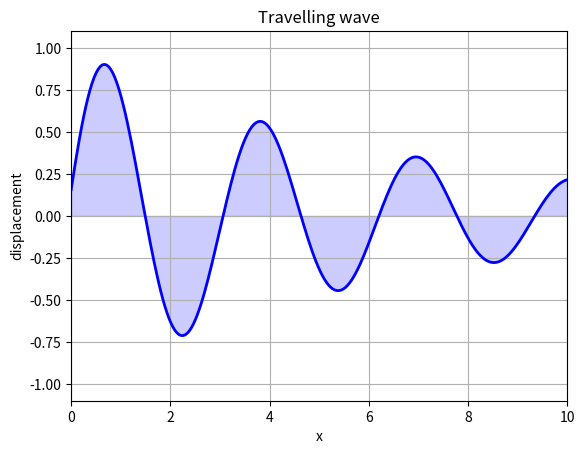

The matplotlib source for this figure:
import sys
import time
import matplotlib
matplotlib.use("Agg")
import matplotlib.pyplot as plt
import numpy as np
from matplotlib.animation import FuncAnimation, PillowWriter


def main(ext="gif"):
    n_frames = 40
    x = np.linspace(0, 10, 240)
    envelope = np.exp(-0.15*x)
    fig, ax = plt.subplots()

    # Every frame is cleared and redrawn, like clf() + plot() in the Fortran program.
    def draw(frame):
        ax.clear()
        y = np.sin(2*x - 2*np.pi*frame/n_frames)*envelope
        ax.plot(x, y, "b-", lw=2)
        ax.fill_between(x, y, color="b", alpha=0.2)
        ax.set_xlim(0, 10)
        ax.set_ylim(-1.1, 1.1)
        ax.set_title("Travelling wave")
        ax.set_xlabel("x")
        ax.set_ylabel("displacement")
        ax.grid(True)

    anim = FuncAnimation(fig, draw, frames=n_frames)
    anim.save("animation_py." + ext, writer=PillowWriter(fps=20))


if __name__ == "__main__":
    t0 = time.perf_counter()
    main(*sys.argv[1:2])
    print(f"RUN_SECONDS {time.perf_counter() - t0:.6f}")
